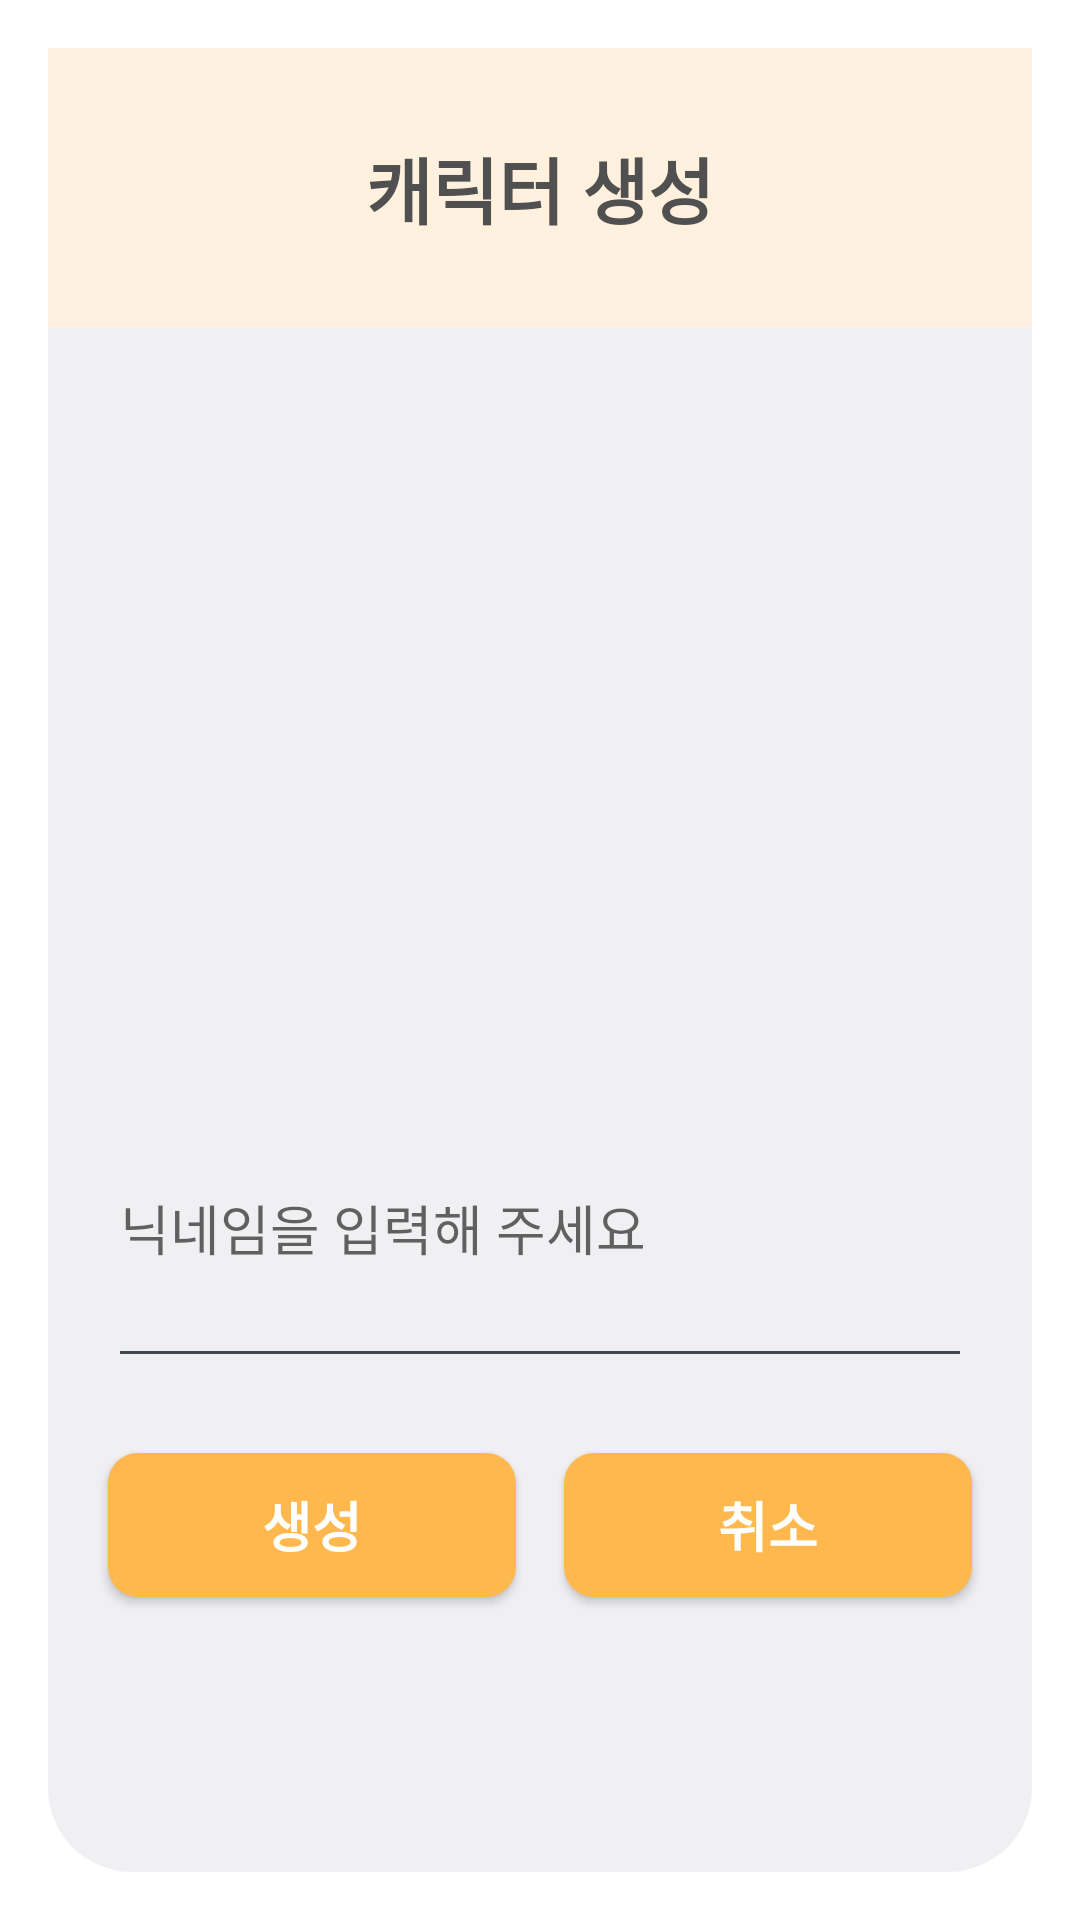

The Android layout XML behind this screen, and the referenced resources:
<!-- AndroidManifest.xml: activity theme android:Theme.DeviceDefault.Light.Dialog -->
<!-- res/layout/activity_add_popup.xml -->
<?xml version="1.0" encoding="utf-8"?>
<LinearLayout xmlns:android="http://schemas.android.com/apk/res/android"
    xmlns:app="http://schemas.android.com/apk/res-auto"
    xmlns:tools="http://schemas.android.com/tools"
    android:layout_width="match_parent"
    android:layout_height="match_parent"
    android:background="@drawable/character_add_background"
    android:orientation="vertical"
    tools:context=".AddPopupActivity">

    <TextView
        android:id="@+id/textView"
        android:layout_width="match_parent"
        android:layout_height="0dp"
        android:layout_marginBottom="20dp"
        android:layout_weight="0.9"
        android:background="#FFF1DE"
        android:gravity="center"
        android:text="캐릭터 생성"
        android:textColor="#505050"
        android:textSize="24sp"
        android:textStyle="bold" />

    <ImageView
        android:id="@+id/imageView_chr"
        android:layout_width="match_parent"
        android:layout_height="0dp"
        android:layout_weight="2"
        tools:src="@tools:sample/avatars" />

    <EditText
        android:id="@+id/editText_name"
        android:layout_width="match_parent"
        android:layout_height="0dp"
        android:layout_margin="20dp"
        android:layout_weight="1"
        android:ems="10"
        android:hint="닉네임을 입력해 주세요"
        android:inputType="textPersonName" />

    <LinearLayout
        android:layout_width="match_parent"
        android:layout_height="0dp"
        android:layout_marginBottom="20dp"
        android:layout_weight="1.2"
        android:orientation="horizontal">

        <Button
            android:id="@+id/button_add"
            android:layout_width="wrap_content"
            android:layout_height="wrap_content"
            android:layout_marginStart="20dp"
            android:layout_marginLeft="20dp"
            android:layout_marginTop="5dp"
            android:layout_marginEnd="8dp"
            android:layout_marginRight="8dp"
            android:layout_marginBottom="10dp"
            android:layout_weight="1"
            android:background="@drawable/character_add_popup_btn"
            android:text="생성"
            android:textColor="#FFFFFF"
            android:textSize="18sp"
            android:textStyle="bold"
            app:backgroundTint="#FF9800" />

        <Button
            android:id="@+id/button_cancel"
            android:layout_width="wrap_content"
            android:layout_height="wrap_content"
            android:layout_marginStart="8dp"
            android:layout_marginLeft="8dp"
            android:layout_marginTop="5dp"
            android:layout_marginEnd="20dp"
            android:layout_marginRight="20dp"
            android:layout_marginBottom="10dp"
            android:layout_weight="1"
            android:background="@drawable/character_add_popup_btn"
            android:text="취소"
            android:textColor="#FFFFFF"
            android:textSize="18sp"
            android:textStyle="bold"
            app:backgroundTint="#FF9800" />
    </LinearLayout>
</LinearLayout>
<!-- resources referenced by this layout -->
<resources>
  <!-- drawable character_add_popup_btn (drawable) -->
  <?xml version="1.0" encoding="utf-8"?>
  <shape xmlns:android="http://schemas.android.com/apk/res/android"
      android:padding="10dp"
      android:shape="rectangle" >
      <solid android:color="@color/colorPrimary" />
      <corners
          android:bottomLeftRadius="10dp"
          android:bottomRightRadius="10dp"
          android:topLeftRadius="10dp"
          android:topRightRadius="10dp" />
  
  </shape>
  <color name="colorPrimary">#FFB84E</color>
</resources>
